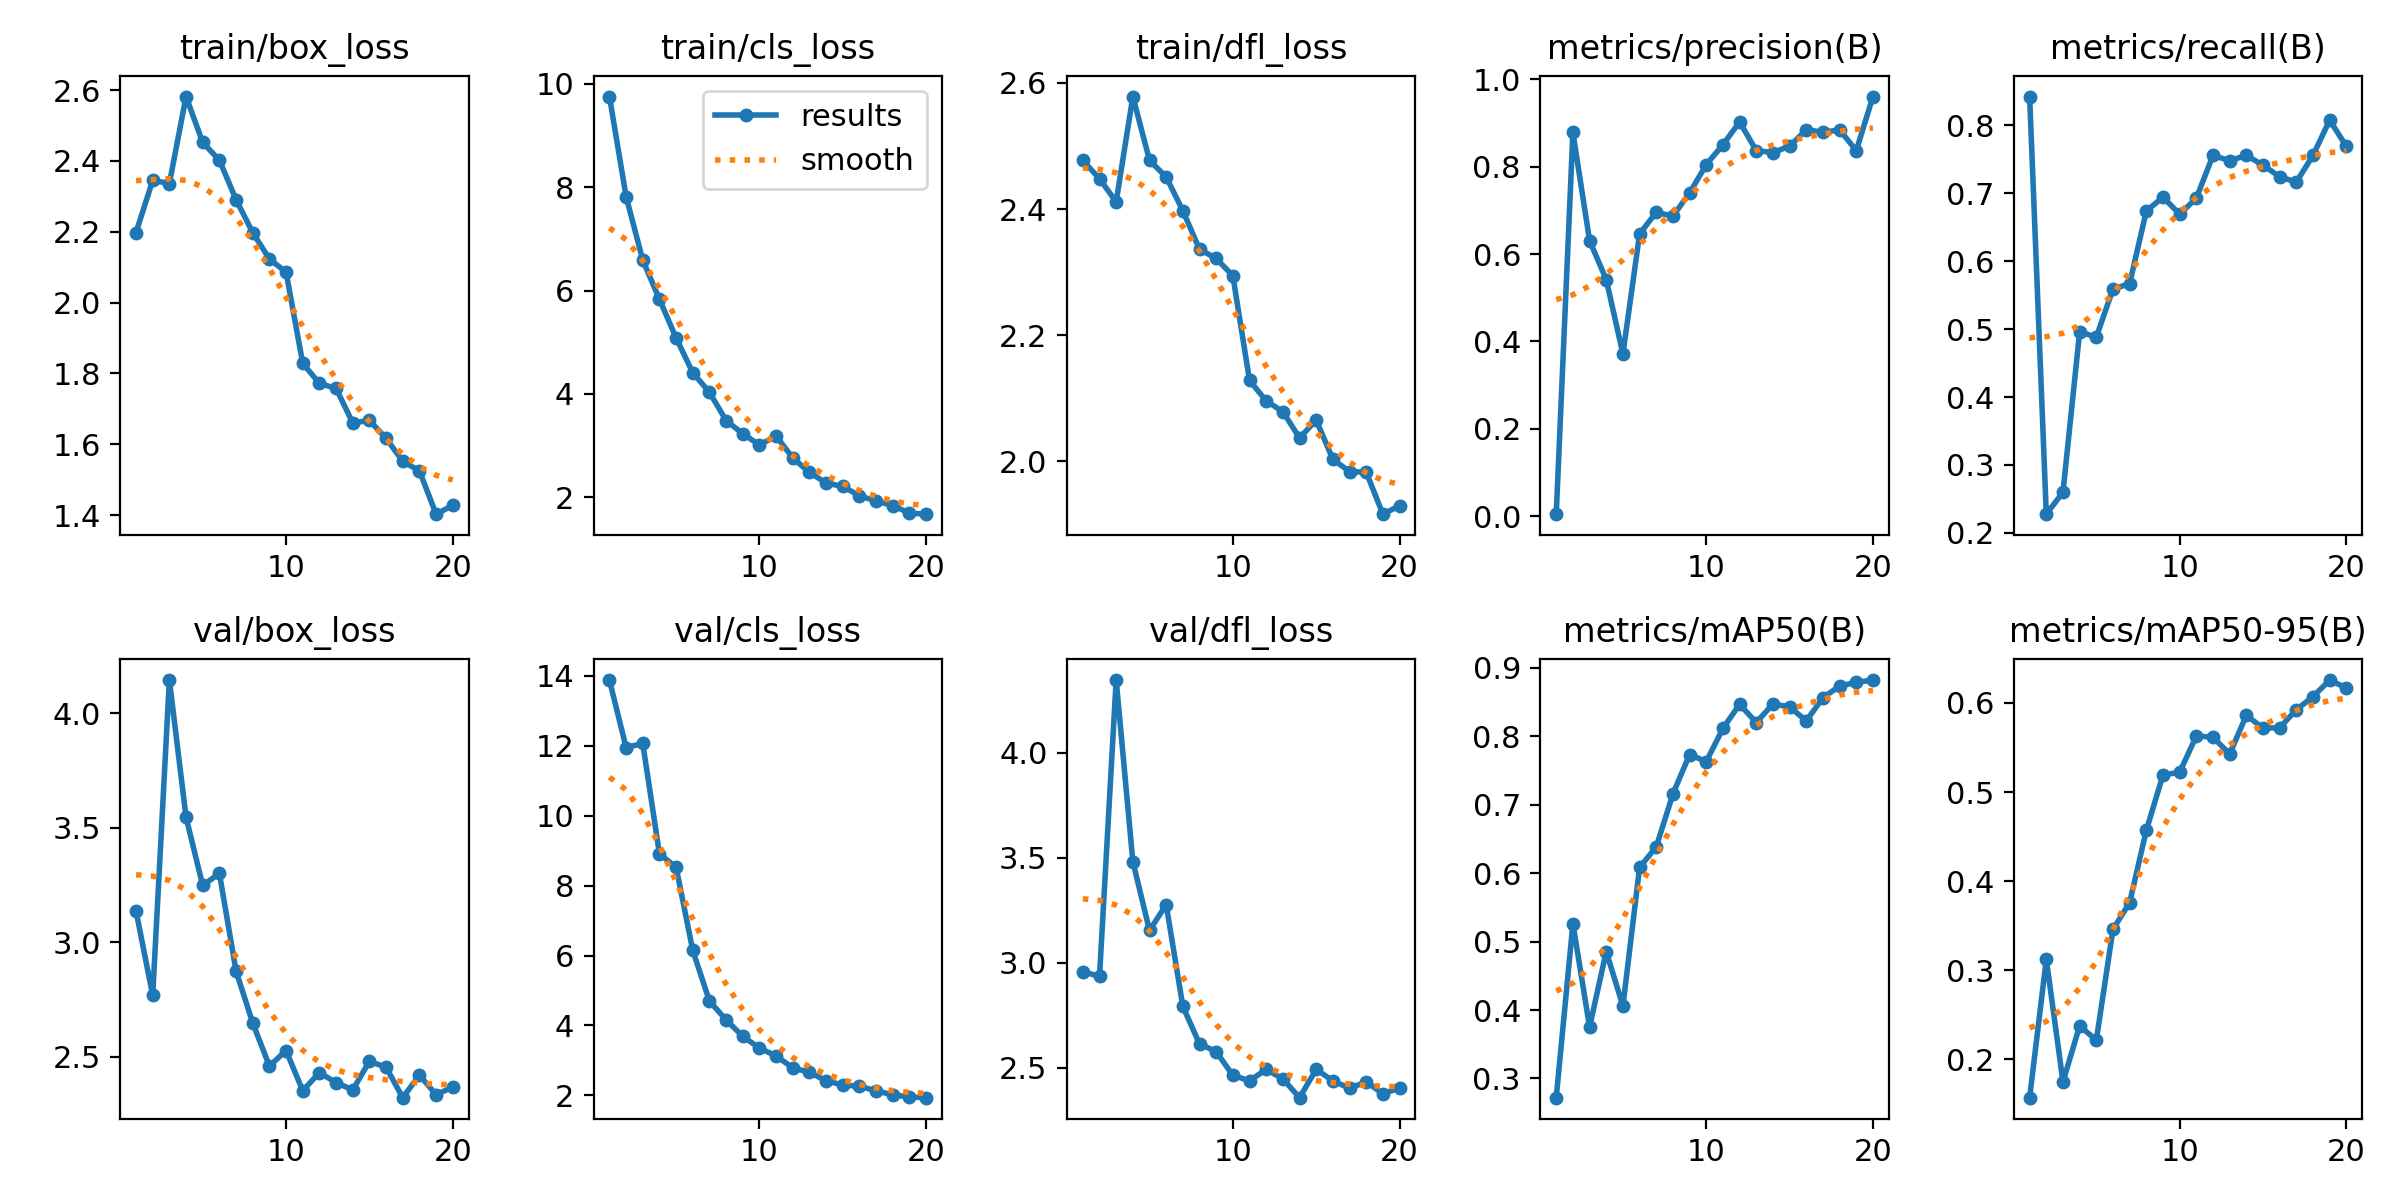

Source data for this figure (header and first rows):
epoch, time, train/box_loss, train/cls_loss, train/dfl_loss, metrics/precision(B), metrics/recall(B), metrics/mAP50(B), metrics/mAP50-95(B), val/box_loss, val/cls_loss, val/dfl_loss, lr/pg0, lr/pg1, lr/pg2
1, 328.3, 2.198, 9.754, 2.477, 0.00436, 0.8425, 0.2718, 0.157, 3.136, 13.88, 2.958, 0.0005168, 0.0005168, 0.0005168
2, 660.5, 2.345, 7.82, 2.448, 0.8784, 0.2275, 0.5264, 0.3123, 2.768, 11.95, 2.935, 0.0009982, 0.0009982, 0.0009982
3, 988.1, 2.336, 6.588, 2.411, 0.6308, 0.2598, 0.3752, 0.1748, 4.145, 12.07, 4.347, 0.001427, 0.001427, 0.001427
4, 1324, 2.582, 5.833, 2.578, 0.5414, 0.4961, 0.4854, 0.2376, 3.546, 8.911, 3.483, 0.001419, 0.001419, 0.001419
5, 1647, 2.452, 5.085, 2.477, 0.3712, 0.4882, 0.4059, 0.2216, 3.248, 8.523, 3.154, 0.001337, 0.001337, 0.001337
6, 1968, 2.402, 4.411, 2.451, 0.646, 0.5591, 0.6084, 0.346, 3.3, 6.144, 3.277, 0.001254, 0.001254, 0.001254
7, 2313, 2.291, 4.033, 2.397, 0.6956, 0.5669, 0.6384, 0.3759, 2.874, 4.695, 2.792, 0.001172, 0.001172, 0.001172
8, 2669, 2.198, 3.486, 2.336, 0.687, 0.6739, 0.7159, 0.4571, 2.647, 4.157, 2.614, 0.001089, 0.001089, 0.001089
9, 3019, 2.123, 3.231, 2.322, 0.7399, 0.6944, 0.7735, 0.5193, 2.459, 3.686, 2.577, 0.001007, 0.001007, 0.001007
10, 3369, 2.086, 3.014, 2.294, 0.8049, 0.6693, 0.7632, 0.5222, 2.527, 3.351, 2.464, 0.0009244, 0.0009244, 0.0009244
11, 3714, 1.829, 3.189, 2.128, 0.8503, 0.6929, 0.8116, 0.5629, 2.351, 3.126, 2.438, 0.0008418, 0.0008418, 0.0008418
12, 4054, 1.772, 2.76, 2.096, 0.9026, 0.7559, 0.8469, 0.5616, 2.43, 2.783, 2.493, 0.0007593, 0.0007593, 0.0007593
13, 4395, 1.758, 2.485, 2.079, 0.8368, 0.748, 0.8203, 0.5427, 2.387, 2.659, 2.447, 0.0006768, 0.0006768, 0.0006768
14, 4736, 1.66, 2.277, 2.037, 0.8324, 0.7559, 0.8474, 0.5861, 2.355, 2.412, 2.358, 0.0005943, 0.0005943, 0.0005943
15, 5077, 1.667, 2.213, 2.065, 0.8471, 0.7415, 0.8432, 0.5717, 2.48, 2.295, 2.493, 0.0005118, 0.0005118, 0.0005118
16, 5417, 1.617, 2.028, 2.003, 0.8846, 0.7244, 0.8227, 0.5722, 2.453, 2.257, 2.438, 0.0004293, 0.0004293, 0.0004293
17, 5756, 1.552, 1.93, 1.984, 0.8788, 0.7165, 0.8566, 0.5924, 2.321, 2.128, 2.403, 0.0003467, 0.0003467, 0.0003467
18, 6096, 1.525, 1.84, 1.983, 0.8843, 0.7559, 0.8737, 0.6071, 2.42, 2.012, 2.433, 0.0002642, 0.0002642, 0.0002642
19, 6421, 1.403, 1.696, 1.916, 0.8369, 0.8078, 0.879, 0.6257, 2.334, 1.953, 2.377, 0.0001817, 0.0001817, 0.0001817
20, 6731, 1.428, 1.675, 1.93, 0.9607, 0.7691, 0.8824, 0.6168, 2.367, 1.931, 2.404, 9.91865e-05, 9.91865e-05, 9.91865e-05
